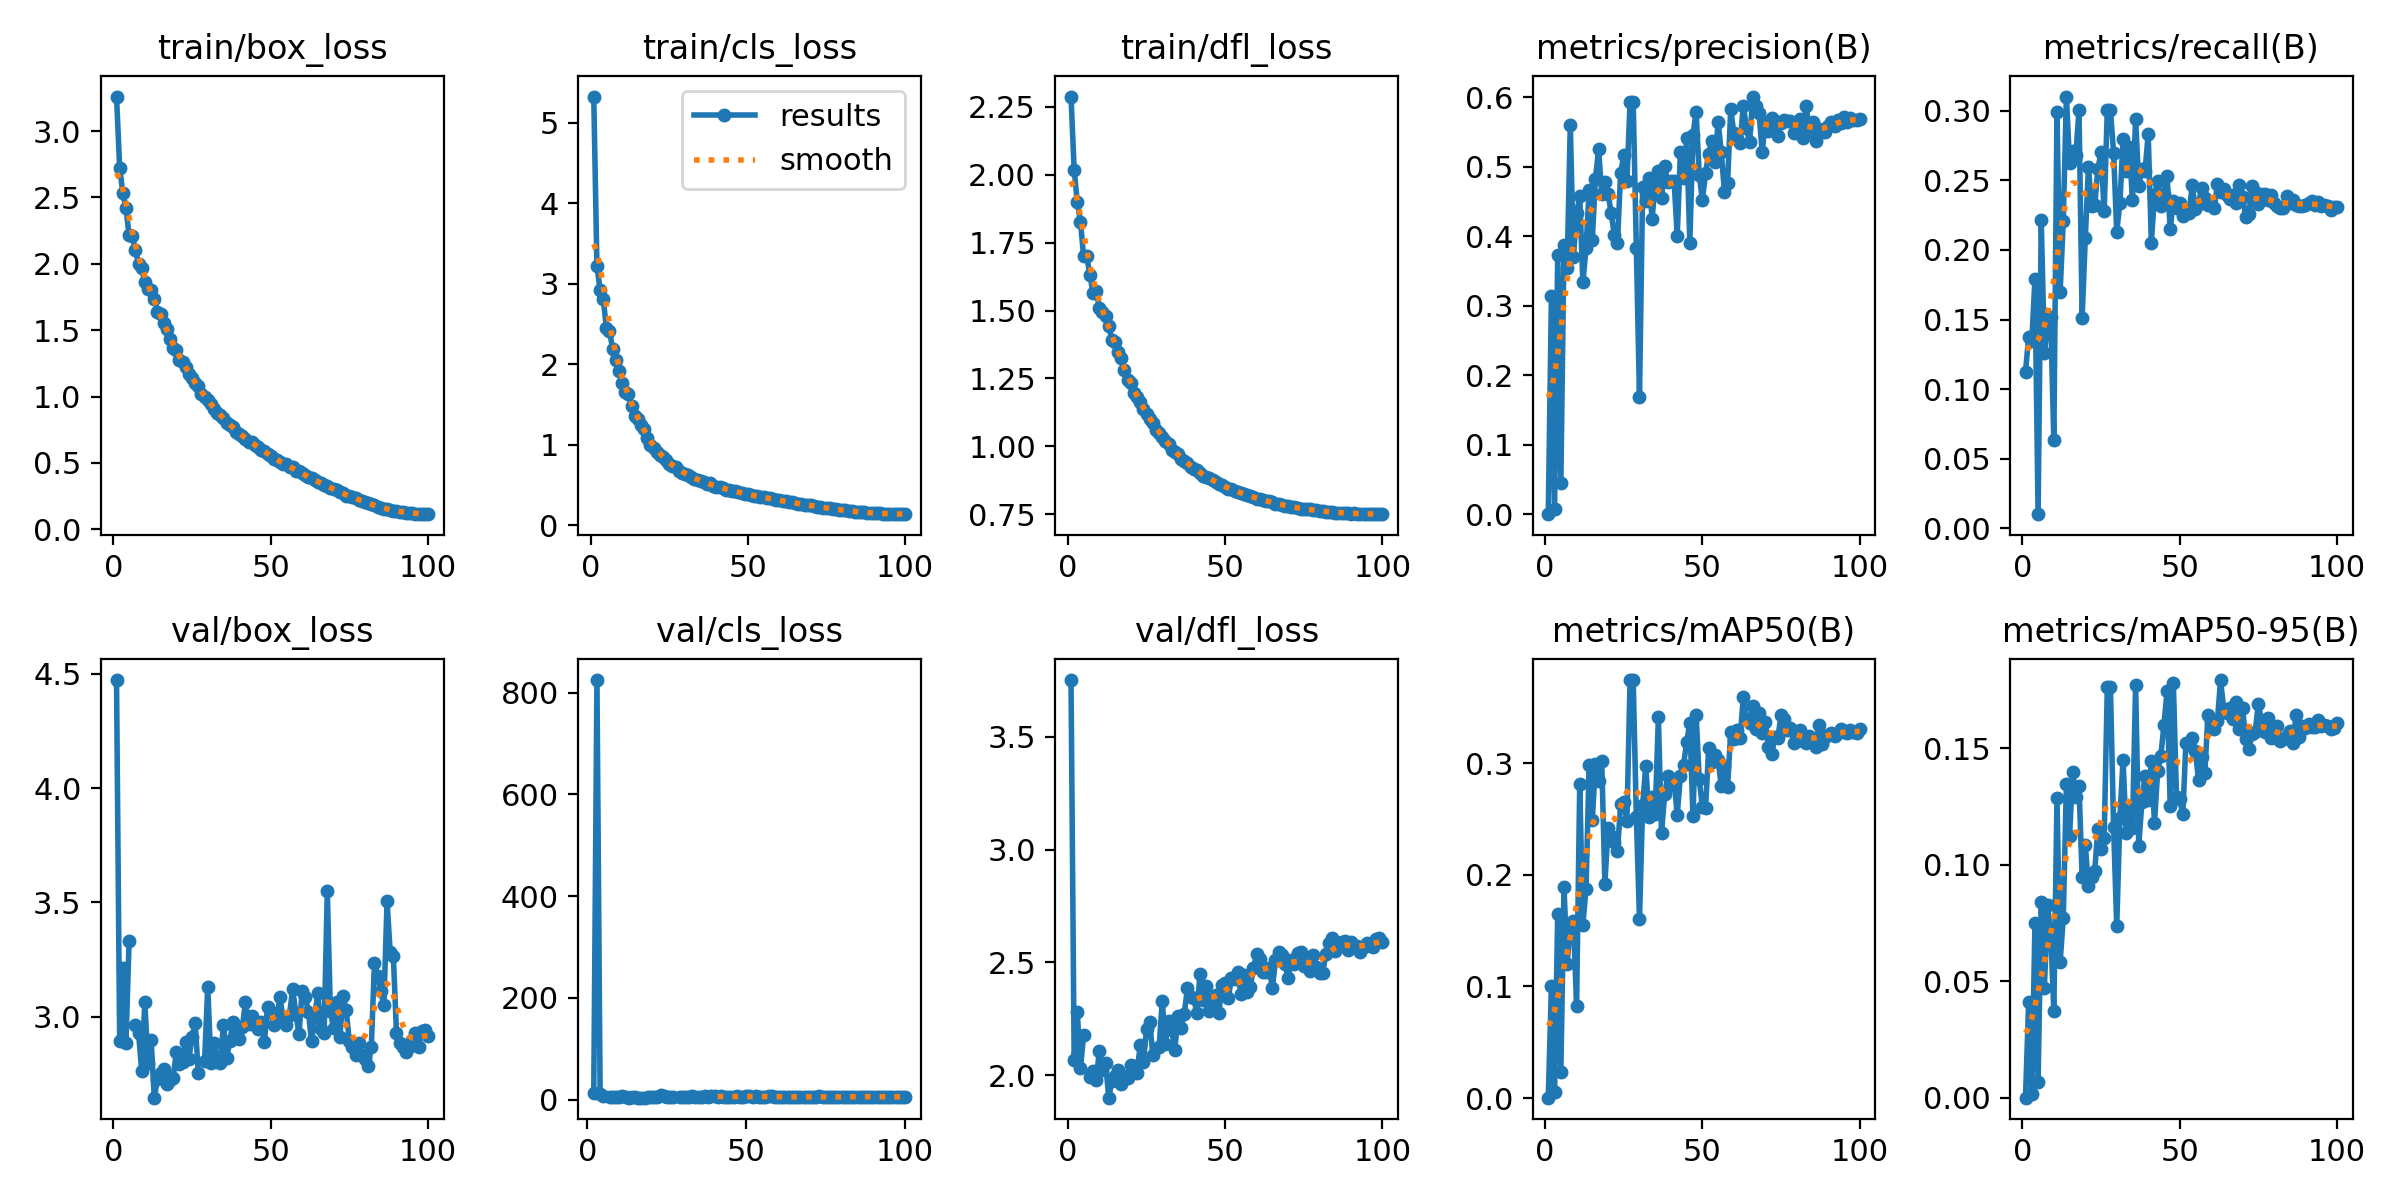

The file beside this chart, header and first rows:
epoch, train/box_loss, train/cls_loss, train/dfl_loss, metrics/precision(B), metrics/recall(B), metrics/mAP50(B), metrics/mAP50-95(B), val/box_loss, val/cls_loss, val/dfl_loss, lr/pg0, lr/pg1, lr/pg2
1, 3.261, 5.325, 2.288, 0.00037, 0.1125, 0.00044, 0.00012, 4.473, inf, 3.751, 0.06973, 0.003753, 0.003753
2, 2.726, 3.224, 2.018, 0.3138, 0.1377, 0.1003, 0.04127, 2.894, 13.48, 2.069, 0.03935, 0.007517, 0.007517
3, 2.535, 2.926, 1.899, 0.00845, 0.1346, 0.00552, 0.00162, 3.211, 824.6, 2.28, 0.01102, 0.01102, 0.01102
4, 2.421, 2.815, 1.827, 0.3734, 0.1792, 0.1651, 0.07499, 2.887, 11.19, 2.031, 0.01101, 0.01101, 0.01101
5, 2.216, 2.453, 1.7, 0.04457, 0.01015, 0.02361, 0.00692, 3.331, 6.505, 2.178, 0.01099, 0.01099, 0.01099
6, 2.207, 2.413, 1.701, 0.3879, 0.2215, 0.1888, 0.08415, nan, nan, nan, 0.01096, 0.01096, 0.01096
7, 2.107, 2.191, 1.631, 0.3553, 0.1258, 0.1199, 0.04713, 2.965, 4.831, 1.99, 0.01093, 0.01093, 0.01093
8, 2.001, 2.057, 1.566, 0.5606, 0.1474, 0.1553, 0.08267, 2.93, 4.978, 2.02, 0.0109, 0.0109, 0.0109
9, 1.968, 1.919, 1.572, 0.3707, 0.1518, 0.1588, 0.0706, 2.764, 5.085, 1.978, 0.01086, 0.01086, 0.01086
10, 1.86, 1.772, 1.51, 0.4333, 0.06309, 0.08274, 0.03725, 3.064, 5.432, 2.107, 0.01081, 0.01081, 0.01081
11, 1.812, 1.657, 1.493, 0.4575, 0.2988, 0.2815, 0.1287, 2.8, 6.594, 2.022, 0.01076, 0.01076, 0.01076
12, 1.803, 1.629, 1.479, 0.3339, 0.1695, 0.1552, 0.05824, 2.899, 4.702, 2.054, 0.01071, 0.01071, 0.01071
13, 1.734, 1.482, 1.444, 0.3827, 0.2207, 0.1876, 0.07701, 2.646, 4.338, 1.901, 0.01065, 0.01065, 0.01065
14, 1.641, 1.354, 1.393, 0.4671, 0.3102, 0.2987, 0.1348, 2.726, 5.959, 1.974, 0.01058, 0.01058, 0.01058
15, 1.619, 1.319, 1.383, 0.3955, 0.2626, 0.2493, 0.1123, 2.753, 4.879, 1.995, 0.01051, 0.01051, 0.01051
16, 1.554, 1.248, 1.346, 0.4829, 0.271, 0.2997, 0.1396, 2.771, 4.277, 2.023, 0.01043, 0.01043, 0.01043
17, 1.512, 1.189, 1.326, 0.5257, 0.2686, 0.284, 0.1291, 2.706, 4.273, 1.963, 0.01035, 0.01035, 0.01035
18, 1.434, 1.077, 1.28, 0.461, 0.3005, 0.3019, 0.1337, 2.723, 4.045, 1.998, 0.01027, 0.01027, 0.01027
19, 1.366, 0.9956, 1.244, 0.4778, 0.1514, 0.1922, 0.0947, 2.733, 5.638, 1.987, 0.01018, 0.01018, 0.01018
20, 1.348, 0.9647, 1.233, 0.4617, 0.2086, 0.2415, 0.1085, 2.845, 4.821, 2.047, 0.01009, 0.01009, 0.01009
21, 1.273, 0.908, 1.195, 0.4337, 0.2595, 0.2349, 0.09102, 2.792, 5.456, 2.041, 0.009988, 0.009988, 0.009988
22, 1.261, 0.8765, 1.183, 0.4021, 0.2312, 0.229, 0.09478, 2.801, 5.083, 2.011, 0.009885, 0.009885, 0.009885
23, 1.222, 0.8517, 1.164, 0.3911, 0.2321, 0.2211, 0.09749, 2.89, 8.447, 2.134, 0.009778, 0.009778, 0.009778
24, 1.169, 0.808, 1.137, 0.4909, 0.2582, 0.263, 0.1154, 2.817, 6.878, 2.057, 0.009667, 0.009667, 0.009667
25, 1.137, 0.7612, 1.118, 0.517, 0.2701, 0.2649, 0.1068, 2.912, 5.258, 2.205, 0.009551, 0.009551, 0.009551
26, 1.105, 0.7382, 1.102, 0.4798, 0.2277, 0.2485, 0.1113, 2.974, 5.773, 2.236, 0.009432, 0.009432, 0.009432
27, 1.076, 0.7183, 1.086, 0.5931, 0.3005, 0.3744, 0.1762, 2.754, 4.815, 2.091, 0.009309, 0.009309, 0.009309
28, 1.021, 0.6766, 1.061, 0.5931, 0.3005, 0.3744, 0.1762, nan, nan, nan, 0.009182, 0.009182, 0.009182
29, 0.9943, 0.6522, 1.051, 0.3833, 0.2696, 0.2517, 0.1162, 2.807, 5.872, 2.123, 0.009052, 0.009052, 0.009052
30, 0.9716, 0.6368, 1.036, 0.1689, 0.2132, 0.1605, 0.07352, 3.132, 6.314, 2.328, 0.008918, 0.008918, 0.008918
31, 0.9471, 0.6282, 1.018, 0.4705, 0.2334, 0.2623, 0.12, 2.798, 5.952, 2.139, 0.008781, 0.008781, 0.008781
32, 0.909, 0.6026, 1.011, 0.4506, 0.2793, 0.2978, 0.145, 2.883, 5.214, 2.24, 0.008641, 0.008641, 0.008641
33, 0.8731, 0.5737, 0.9872, 0.4841, 0.2564, 0.2516, 0.1137, 2.822, 7.061, 2.2, 0.008498, 0.008498, 0.008498
34, 0.8577, 0.5613, 0.9784, 0.4253, 0.2741, 0.2698, 0.124, 2.796, 5.553, 2.114, 0.008352, 0.008352, 0.008352
35, 0.8398, 0.5498, 0.9717, 0.4764, 0.2357, 0.2546, 0.1155, 2.965, 6.285, 2.263, 0.008203, 0.008203, 0.008203
36, 0.801, 0.5337, 0.9544, 0.4946, 0.2944, 0.3411, 0.1771, 2.82, 5.254, 2.211, 0.008051, 0.008051, 0.008051
37, 0.7861, 0.5133, 0.9459, 0.4556, 0.2462, 0.2374, 0.1082, 2.894, 6.353, 2.272, 0.007897, 0.007897, 0.007897
38, 0.7737, 0.518, 0.9406, 0.5014, 0.2582, 0.272, 0.1271, 2.976, 5.263, 2.386, 0.007741, 0.007741, 0.007741
39, 0.7358, 0.4909, 0.9242, 0.4787, 0.2568, 0.2884, 0.1381, 2.943, 6.906, 2.348, 0.007583, 0.007583, 0.007583
40, 0.7212, 0.4789, 0.9185, 0.4805, 0.2833, 0.2803, 0.1276, 2.901, 7.197, 2.343, 0.007423, 0.007423, 0.007423
41, 0.7062, 0.4687, 0.9128, 0.4805, 0.2052, 0.2853, 0.1446, 2.954, 5.985, 2.275, 0.00726, 0.00726, 0.00726
42, 0.682, 0.4593, 0.9015, 0.4007, 0.2396, 0.2537, 0.118, 3.066, 6.443, 2.447, 0.007097, 0.007097, 0.007097
43, 0.661, 0.4419, 0.8926, 0.5211, 0.2493, 0.2887, 0.14, 2.97, 5.933, 2.334, 0.006931, 0.006931, 0.006931
44, 0.6545, 0.4421, 0.8873, 0.4847, 0.2316, 0.2982, 0.1464, 3.003, 5.986, 2.396, 0.006765, 0.006765, 0.006765
45, 0.6369, 0.4289, 0.8822, 0.541, 0.2405, 0.3192, 0.1599, 2.963, 6.104, 2.284, 0.006597, 0.006597, 0.006597
46, 0.6223, 0.4224, 0.8769, 0.3913, 0.2533, 0.3358, 0.1745, 2.945, 6.207, 2.325, 0.006428, 0.006428, 0.006428
47, 0.5999, 0.4062, 0.8692, 0.5459, 0.2149, 0.2523, 0.1253, 2.978, 7.032, 2.354, 0.006258, 0.006258, 0.006258
48, 0.5901, 0.3985, 0.863, 0.5796, 0.2352, 0.3435, 0.1778, 2.892, 5.816, 2.278, 0.006088, 0.006088, 0.006088
49, 0.5711, 0.3915, 0.8565, 0.4878, 0.2304, 0.2854, 0.1291, 3.043, 5.819, 2.398, 0.005917, 0.005917, 0.005917
50, 0.5521, 0.3846, 0.8507, 0.4527, 0.2339, 0.2606, 0.128, 3.019, 7.408, 2.407, 0.005746, 0.005746, 0.005746
51, 0.5328, 0.3745, 0.8435, 0.491, 0.2242, 0.26, 0.1217, 2.964, 6.471, 2.343, 0.005575, 0.005575, 0.005575
52, 0.5247, 0.3664, 0.8439, 0.5193, 0.2273, 0.3132, 0.1524, 3, 5.739, 2.429, 0.005403, 0.005403, 0.005403
53, 0.5036, 0.3565, 0.8347, 0.5375, 0.2268, 0.3009, 0.1515, 3.086, 6.385, 2.425, 0.005232, 0.005232, 0.005232
54, 0.4937, 0.3529, 0.8307, 0.5065, 0.2467, 0.3076, 0.1545, 2.979, 6.133, 2.459, 0.005061, 0.005061, 0.005061
55, 0.4892, 0.3449, 0.8283, 0.5654, 0.2295, 0.3029, 0.1487, 2.966, 6.136, 2.359, 0.004891, 0.004891, 0.004891
56, 0.4706, 0.3347, 0.8248, 0.5216, 0.233, 0.2792, 0.1362, 3.009, 6.284, 2.444, 0.004721, 0.004721, 0.004721
57, 0.466, 0.332, 0.8215, 0.4643, 0.2444, 0.2973, 0.1461, 3.123, 6.875, 2.368, 0.004552, 0.004552, 0.004552
58, 0.4419, 0.3222, 0.8187, 0.4769, 0.2374, 0.2784, 0.1395, 3.015, 6.637, 2.392, 0.004385, 0.004385, 0.004385
59, 0.4361, 0.3172, 0.8144, 0.5827, 0.2326, 0.328, 0.1644, 2.923, 5.83, 2.476, 0.004218, 0.004218, 0.004218
60, 0.4206, 0.3097, 0.8082, 0.5489, 0.233, 0.3218, 0.1617, 3.111, 5.865, 2.535, 0.004052, 0.004052, 0.004052
... 40 more rows
